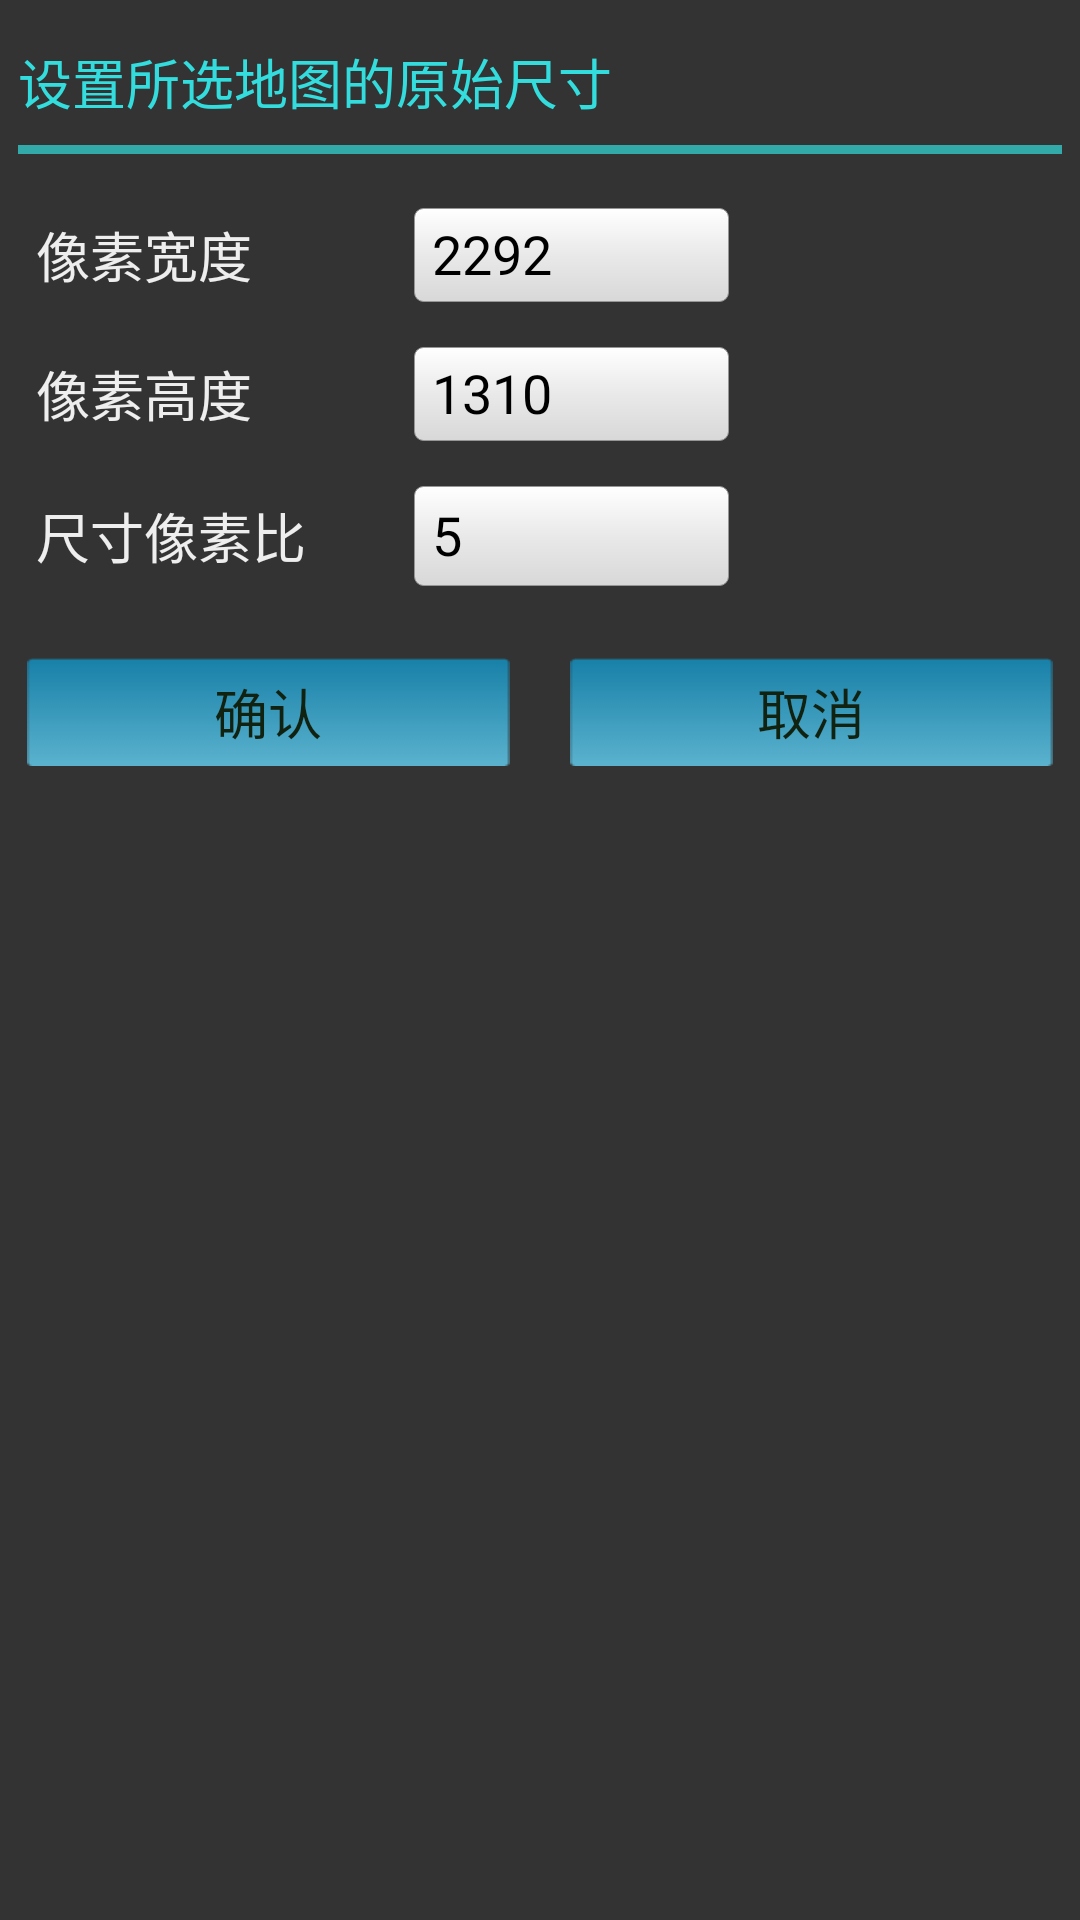

Write the Android layout XML for this screen, with the resource values it uses.
<!-- AndroidManifest.xml: application theme AppTheme -->
<!-- res/layout/dialog_map_params_setter.xml -->
<LinearLayout xmlns:android="http://schemas.android.com/apk/res/android"
    android:id="@+id/container"
    android:layout_width="match_parent"
    android:layout_height="match_parent"
    android:background="@color/dark_gray_bk"
    android:orientation="vertical"
    android:padding="6dp" >

    <TextView
        android:layout_width="match_parent"
        android:layout_height="wrap_content"
        android:layout_marginTop="8dp"
        android:scrollHorizontally="true"
        android:text="@string/title_set_map_size"
        android:textAppearance="?android:attr/textAppearanceMedium"
        android:textColor="@color/blue_text" />

    <View
        android:layout_width="match_parent"
        android:layout_height="3dp"
        android:layout_marginBottom="12dp"
        android:layout_marginTop="8dp"
        android:background="@color/bright_blue" />

    <TableLayout
        android:layout_width="match_parent"
        android:layout_height="wrap_content" >

        <TableRow
            android:layout_width="wrap_content"
            android:layout_height="wrap_content"
            android:layout_marginBottom="3dp"
            android:padding="6dp" >

            <TextView
                android:layout_width="wrap_content"
                android:layout_height="match_parent"
                android:gravity="center_vertical"
                android:labelFor="@+id/edit_width"
                android:text="@string/map_width_px"
                android:textAppearance="?android:attr/textAppearanceMedium"
                android:textColor="@color/white_text" />

            <EditText
                android:id="@+id/edit_width"
                android:layout_width="wrap_content"
                android:layout_height="wrap_content"
                android:layout_marginLeft="18dp"
                android:background="@drawable/params_setter_edittext_bg"
                android:ems="5"
                android:inputType="number"
                android:maxLength="6"
                android:paddingLeft="6dp"
                android:paddingTop="3dp"
                android:text="2292"
                android:textAppearance="?android:attr/textAppearanceMedium" />
        </TableRow>

        <TableRow
            android:layout_width="wrap_content"
            android:layout_height="wrap_content"
            android:layout_marginBottom="3dp"
            android:padding="6dp" >

            <TextView
                android:layout_width="wrap_content"
                android:layout_height="match_parent"
                android:gravity="center_vertical"
                android:labelFor="@+id/edit_height"
                android:text="@string/map_height_px"
                android:textAppearance="?android:attr/textAppearanceMedium"
                android:textColor="@color/white_text" />

            <EditText
                android:id="@+id/edit_height"
                android:layout_width="wrap_content"
                android:layout_height="wrap_content"
                android:layout_marginLeft="18dp"
                android:background="@drawable/params_setter_edittext_bg"
                android:ems="5"
                android:inputType="number"
                android:maxLength="6"
                android:paddingLeft="6dp"
                android:paddingTop="3dp"
                android:text="1310"
                android:textAppearance="?android:attr/textAppearanceMedium" />
        </TableRow>

        <TableRow
            android:layout_width="wrap_content"
            android:layout_height="wrap_content"
            android:layout_marginBottom="3dp"
            android:padding="6dp" >

            <TextView
                android:layout_width="wrap_content"
                android:layout_height="match_parent"
                android:layout_marginRight="18dp"
                android:gravity="center_vertical"
                android:labelFor="@+id/edit_mm_px_scale"
                android:text="@string/mm_px_scale"
                android:textAppearance="?android:attr/textAppearanceMedium"
                android:textColor="@color/white_text" />

            <EditText
                android:id="@+id/edit_mm_px_scale"
                android:layout_width="wrap_content"
                android:layout_height="wrap_content"
                android:layout_marginLeft="18dp"
                android:background="@drawable/params_setter_edittext_bg"
                android:ems="5"
                android:hint="@string/mm_px_scale_hint"
                android:inputType="numberDecimal"
                android:paddingLeft="6dp"
                android:paddingTop="3dp"
                android:text="5"
                android:textAppearance="?android:attr/textAppearanceMedium" />
        </TableRow>
    </TableLayout>

    <LinearLayout
        android:layout_width="match_parent"
        android:layout_height="wrap_content"
        android:layout_marginTop="12dp"
        android:orientation="horizontal"
        android:padding="3dp" >

        <Button
            android:id="@+id/btn_confirm"
            style="?android:attr/buttonBarButtonStyle"
            android:layout_width="0dp"
            android:layout_height="36dp"
            android:layout_marginRight="10dp"
            android:layout_weight="1"
            android:background="@drawable/btn_possitive"
            android:checked="true"
            android:text="@string/confirm"
            android:textAppearance="?android:attr/textAppearanceMedium"
            android:textColor="@color/black_text" />

        <Button
            android:id="@+id/btn_cancel"
            style="?android:attr/buttonBarButtonStyle"
            android:layout_width="0dp"
            android:layout_height="36dp"
            android:layout_marginLeft="10dp"
            android:layout_weight="1"
            android:background="@drawable/btn_possitive"
            android:text="@string/cancel"
            android:textAppearance="?android:attr/textAppearanceMedium"
            android:textColor="@color/black_text" />
    </LinearLayout>

</LinearLayout>
<!-- resources referenced by this layout -->
<resources>
  <color name="black_text">#121</color>
  <color name="blue_text">#3dd</color>
  <color name="bright_blue">#3aa</color>
  <color name="dark_gray_bk">#333</color>
  <color name="white_text">#eee</color>
  <!-- drawable btn_possitive (drawable) -->
  <?xml version="1.0" encoding="utf-8"?>
  
  <selector xmlns:android="http://schemas.android.com/apk/res/android">
  
      <item android:drawable="@drawable/btn_possitive_down" android:state_pressed="true"></item>
      <item android:drawable="@drawable/btn_possitive_up" android:state_pressed="false"></item>
  
  </selector>
  <!-- drawable params_setter_edittext_bg (drawable) -->
  <?xml version="1.0" encoding="utf-8"?>
  
  <shape xmlns:android="http://schemas.android.com/apk/res/android" >
  
      
      <stroke
          android:width="1px"
          android:color="#969696" />
      
      <gradient
          android:angle="270"
          android:centerColor="#e9e9e9"
          android:endColor="#d8d8d8"
          android:startColor="#ffffff" />
      
      <corners
          android:bottomLeftRadius="3dp"
          android:bottomRightRadius="3dp"
          android:topLeftRadius="3dp"
          android:topRightRadius="3dp" />
      
      <padding
          android:bottom="4dp"
          android:left="10dp"
          android:right="10dp"
          android:top="16dp" />
  
  </shape>
  <string name="cancel">取消</string>
  <string name="confirm">确认</string>
  <string name="map_height_px">像素高度</string>
  <string name="map_width_px">像素宽度</string>
  <string name="mm_px_scale">尺寸像素比</string>
  <string name="mm_px_scale_hint">单位(mm/px)</string>
  <string name="title_set_map_size">设置所选地图的原始尺寸</string>
  <style name="AppTheme" parent="AppBaseTheme">
          
      </style>
  <!-- drawable btn_possitive_down: png bitmap (drawable-xhdpi, 3198 bytes) -->
  <!-- drawable btn_possitive_up: png bitmap (drawable-xhdpi, 494 bytes) -->
  <style name="AppBaseTheme" parent="android:Theme.Light">
          
      </style>
</resources>
